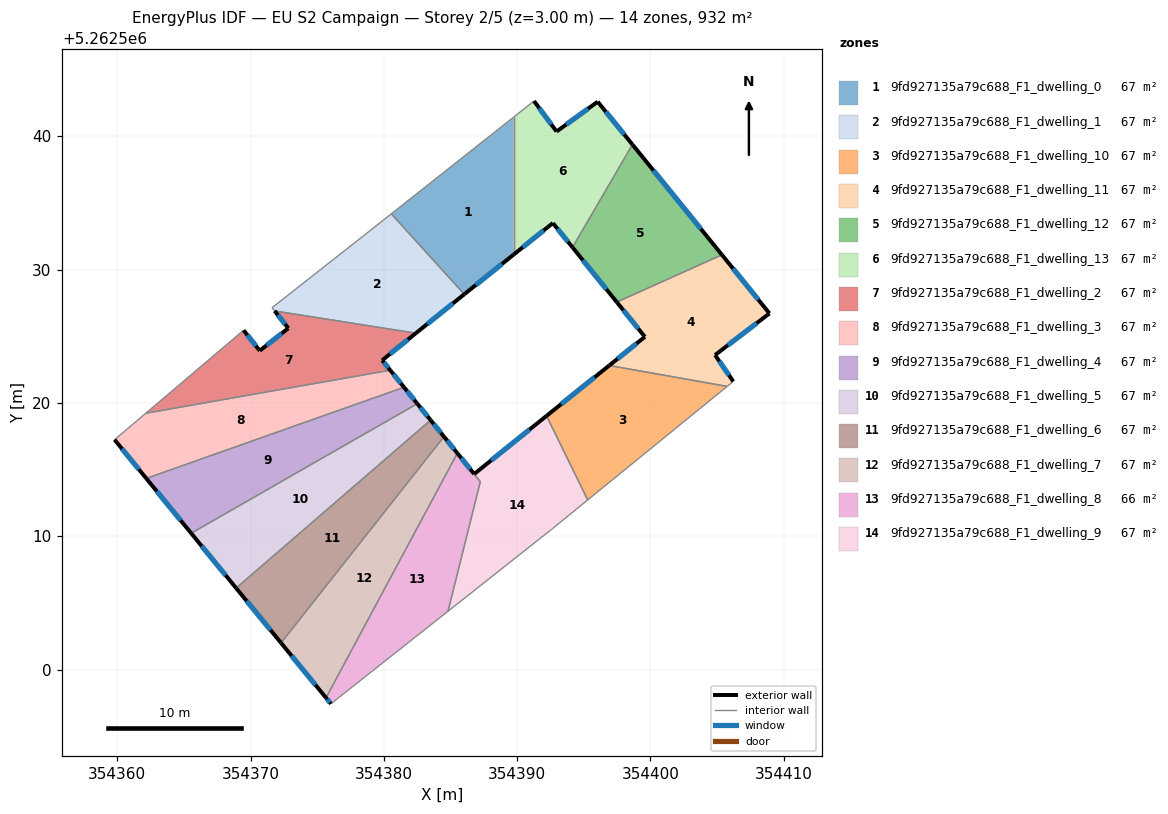
=== STOREY PLAN SPEC (per zone: floor XY polygon, exterior-wall plan segments, windows/doors) ===
zone 1: 9fd927135a79c688_F1_dwelling_0  (66.5 m²)
  floor: (354389.73, 5262541.43) (354389.73, 5262531.12) (354386.03, 5262528.15) (354380.56, 5262534.18)
  exterior wall: (354386.03, 5262528.15) – (354389.73, 5262531.12)  [4.7 m]
    window: (354386.90, 5262528.85) – (354388.86, 5262530.42)  [4.0 m²]
  interior walls: 3
zone 2: 9fd927135a79c688_F1_dwelling_1  (66.5 m²)
  floor: (354380.56, 5262534.18) (354386.03, 5262528.15) (354382.40, 5262525.23) (354371.81, 5262526.90) (354371.62, 5262527.14) (354378.46, 5262532.52)
  exterior wall: (354382.40, 5262525.23) – (354386.03, 5262528.15)  [4.7 m]
    window: (354383.26, 5262525.92) – (354385.18, 5262527.46)  [3.9 m²]
  interior walls: 5
zone 3: 9fd927135a79c688_F1_dwelling_10  (66.6 m²)
  floor: (354405.75, 5262521.24) (354395.29, 5262512.72) (354392.20, 5262519.03) (354396.91, 5262522.81)
  exterior wall: (354396.91, 5262522.81) – (354392.20, 5262519.03)  [6.0 m]
    window: (354395.80, 5262521.92) – (354393.31, 5262519.91)  [5.1 m²]
  interior walls: 3
zone 4: 9fd927135a79c688_F1_dwelling_11  (66.5 m²)
  floor: (354405.36, 5262531.11) (354408.92, 5262526.71) (354404.84, 5262523.59) (354406.21, 5262521.61) (354405.75, 5262521.24) (354396.91, 5262522.81) (354399.58, 5262524.96) (354397.47, 5262527.56)
  exterior wall: (354406.21, 5262521.61) – (354404.84, 5262523.59)  [2.4 m]
    window: (354405.89, 5262522.07) – (354405.16, 5262523.13)  [2.0 m²]
  exterior wall: (354399.58, 5262524.96) – (354396.91, 5262522.81)  [3.4 m]
    window: (354398.95, 5262524.45) – (354397.53, 5262523.31)  [2.9 m²]
  exterior wall: (354397.47, 5262527.56) – (354399.58, 5262524.96)  [3.4 m]
    window: (354397.97, 5262526.95) – (354399.09, 5262525.57)  [2.8 m²]
  exterior wall: (354408.92, 5262526.71) – (354405.36, 5262531.11)  [5.7 m]
    window: (354408.09, 5262527.74) – (354406.20, 5262530.07)  [4.8 m²]
  exterior wall: (354404.84, 5262523.59) – (354408.92, 5262526.71)  [5.1 m]
    window: (354405.80, 5262524.32) – (354407.96, 5262525.98)  [4.3 m²]
  interior walls: 3
zone 5: 9fd927135a79c688_F1_dwelling_12  (66.5 m²)
  floor: (354398.65, 5262539.38) (354405.36, 5262531.11) (354397.47, 5262527.56) (354394.15, 5262531.67)
  exterior wall: (354394.15, 5262531.67) – (354397.47, 5262527.56)  [5.3 m]
    window: (354394.93, 5262530.70) – (354396.69, 5262528.52)  [4.5 m²]
  exterior wall: (354405.36, 5262531.11) – (354398.65, 5262539.38)  [10.7 m]
    window: (354403.78, 5262533.05) – (354400.22, 5262537.43)  [9.0 m²]
  interior walls: 2
zone 6: 9fd927135a79c688_F1_dwelling_13  (66.5 m²)
  floor: (354396.04, 5262542.59) (354398.65, 5262539.38) (354394.15, 5262531.67) (354392.68, 5262533.49) (354389.73, 5262531.12) (354389.73, 5262541.43) (354391.26, 5262542.64) (354392.96, 5262540.35)
  exterior wall: (354396.04, 5262542.59) – (354392.96, 5262540.35)  [3.8 m]
    window: (354395.32, 5262542.07) – (354393.68, 5262540.88)  [3.2 m²]
  exterior wall: (354398.65, 5262539.38) – (354396.04, 5262542.59)  [4.1 m]
    window: (354398.03, 5262540.13) – (354396.65, 5262541.84)  [3.5 m²]
  exterior wall: (354392.68, 5262533.49) – (354394.15, 5262531.67)  [2.3 m]
    window: (354393.02, 5262533.06) – (354393.81, 5262532.09)  [2.0 m²]
  exterior wall: (354389.73, 5262531.12) – (354392.68, 5262533.49)  [3.8 m]
    window: (354390.42, 5262531.67) – (354391.99, 5262532.93)  [3.2 m²]
  exterior wall: (354392.96, 5262540.35) – (354391.26, 5262542.64)  [2.8 m]
    window: (354392.56, 5262540.89) – (354391.66, 5262542.11)  [2.4 m²]
  interior walls: 3
zone 7: 9fd927135a79c688_F1_dwelling_2  (66.5 m²)
  floor: (354382.40, 5262525.23) (354379.88, 5262523.20) (354380.48, 5262522.45) (354362.15, 5262519.22) (354369.48, 5262525.45) (354370.69, 5262523.92) (354372.84, 5262525.60) (354371.81, 5262526.90)
  exterior wall: (354371.81, 5262526.90) – (354372.84, 5262525.60)  [1.7 m]
    window: (354372.05, 5262526.59) – (354372.60, 5262525.90)  [1.4 m²]
  exterior wall: (354379.88, 5262523.20) – (354382.40, 5262525.23)  [3.2 m]
    window: (354380.47, 5262523.68) – (354381.81, 5262524.75)  [2.7 m²]
  exterior wall: (354380.48, 5262522.45) – (354379.88, 5262523.20)  [1.0 m]
    window: (354380.34, 5262522.63) – (354380.02, 5262523.02)  [0.8 m²]
  exterior wall: (354370.69, 5262523.92) – (354369.48, 5262525.45)  [2.0 m]
    window: (354370.41, 5262524.28) – (354369.76, 5262525.09)  [1.6 m²]
  exterior wall: (354372.84, 5262525.60) – (354370.69, 5262523.92)  [2.7 m]
    window: (354372.33, 5262525.20) – (354371.20, 5262524.31)  [2.3 m²]
  interior walls: 3
zone 8: 9fd927135a79c688_F1_dwelling_3  (66.5 m²)
  floor: (354380.48, 5262522.45) (354381.52, 5262521.17) (354362.18, 5262514.33) (354359.80, 5262517.24) (354362.15, 5262519.22)
  exterior wall: (354381.52, 5262521.17) – (354380.48, 5262522.45)  [1.6 m]
    window: (354381.27, 5262521.47) – (354380.72, 5262522.15)  [1.4 m²]
  exterior wall: (354359.80, 5262517.24) – (354362.18, 5262514.33)  [3.8 m]
    window: (354360.36, 5262516.56) – (354361.62, 5262515.02)  [3.2 m²]
  interior walls: 3
zone 9: 9fd927135a79c688_F1_dwelling_4  (66.5 m²)
  floor: (354381.52, 5262521.17) (354382.51, 5262519.94) (354365.55, 5262510.22) (354362.18, 5262514.33)
  exterior wall: (354382.51, 5262519.94) – (354381.52, 5262521.17)  [1.6 m]
    window: (354382.28, 5262520.23) – (354381.75, 5262520.88)  [1.3 m²]
  exterior wall: (354362.18, 5262514.33) – (354365.55, 5262510.22)  [5.3 m]
    window: (354362.97, 5262513.37) – (354364.76, 5262511.19)  [4.5 m²]
  interior walls: 2
zone 10: 9fd927135a79c688_F1_dwelling_5  (66.5 m²)
  floor: (354382.51, 5262519.94) (354383.51, 5262518.71) (354368.92, 5262506.11) (354365.55, 5262510.22)
  exterior wall: (354383.51, 5262518.71) – (354382.51, 5262519.94)  [1.6 m]
    window: (354383.27, 5262519.00) – (354382.74, 5262519.65)  [1.3 m²]
  exterior wall: (354365.55, 5262510.22) – (354368.92, 5262506.11)  [5.3 m]
    window: (354366.34, 5262509.26) – (354368.13, 5262507.08)  [4.5 m²]
  interior walls: 2
zone 11: 9fd927135a79c688_F1_dwelling_6  (66.5 m²)
  floor: (354383.51, 5262518.71) (354384.51, 5262517.47) (354372.29, 5262502.00) (354368.92, 5262506.11)
  exterior wall: (354384.51, 5262517.47) – (354383.51, 5262518.71)  [1.6 m]
    window: (354384.27, 5262517.76) – (354383.74, 5262518.42)  [1.3 m²]
  exterior wall: (354368.92, 5262506.11) – (354372.29, 5262502.00)  [5.3 m]
    window: (354369.71, 5262505.14) – (354371.50, 5262502.96)  [4.5 m²]
  interior walls: 2
zone 12: 9fd927135a79c688_F1_dwelling_7  (66.6 m²)
  floor: (354384.51, 5262517.47) (354385.51, 5262516.23) (354375.66, 5262497.88) (354372.29, 5262502.00)
  exterior wall: (354385.51, 5262516.23) – (354384.51, 5262517.47)  [1.6 m]
    window: (354385.28, 5262516.52) – (354384.75, 5262517.18)  [1.3 m²]
  exterior wall: (354372.29, 5262502.00) – (354375.66, 5262497.88)  [5.3 m]
    window: (354373.08, 5262501.03) – (354374.87, 5262498.85)  [4.5 m²]
  interior walls: 2
zone 13: 9fd927135a79c688_F1_dwelling_8  (66.2 m²)
  floor: (354385.51, 5262516.23) (354387.24, 5262514.09) (354384.81, 5262504.37) (354376.03, 5262497.43) (354375.66, 5262497.88)
  exterior wall: (354375.66, 5262497.88) – (354376.03, 5262497.43)  [0.6 m]
    window: (354375.75, 5262497.77) – (354375.94, 5262497.54)  [0.5 m²]
  exterior wall: (354386.78, 5262514.67) – (354385.51, 5262516.23)  [2.0 m]
    window: (354386.48, 5262515.03) – (354385.81, 5262515.86)  [1.7 m²]
  interior walls: 4
zone 14: 9fd927135a79c688_F1_dwelling_9  (66.9 m²)
  floor: (354392.20, 5262519.03) (354395.29, 5262512.72) (354392.57, 5262510.51) (354384.81, 5262504.37) (354387.24, 5262514.09) (354386.78, 5262514.67)
  exterior wall: (354392.20, 5262519.03) – (354386.78, 5262514.67)  [7.0 m]
    window: (354390.93, 5262518.00) – (354388.05, 5262515.69)  [5.9 m²]
  interior walls: 5

=== DERIVED (storey summary) ===
Building: EU S2 Campaign
Storey: 2 of 5  (floor level z = 3.00 m)
Storey gross floor area: 931.6 m²
Zones on this storey: 14
  - 9fd927135a79c688_F1_dwelling_0: floor 66.5 m²; exterior wall 4.7 m (14.2 m²); 1 window(s) 4.0 m²; WWR 28.1%
  - 9fd927135a79c688_F1_dwelling_1: floor 66.5 m²; exterior wall 4.7 m (14.0 m²); 1 window(s) 3.9 m²; WWR 28.1%
  - 9fd927135a79c688_F1_dwelling_10: floor 66.6 m²; exterior wall 6.0 m (18.1 m²); 1 window(s) 5.1 m²; WWR 28.1%
  - 9fd927135a79c688_F1_dwelling_11: floor 66.5 m²; exterior wall 20.0 m (59.9 m²); 5 window(s) 16.9 m²; WWR 28.1%
  - 9fd927135a79c688_F1_dwelling_12: floor 66.5 m²; exterior wall 15.9 m (47.8 m²); 2 window(s) 13.4 m²; WWR 28.1%
  - 9fd927135a79c688_F1_dwelling_13: floor 66.5 m²; exterior wall 16.9 m (50.8 m²); 5 window(s) 14.3 m²; WWR 28.1%
  - 9fd927135a79c688_F1_dwelling_2: floor 66.5 m²; exterior wall 10.5 m (31.6 m²); 5 window(s) 8.9 m²; WWR 28.1%
  - 9fd927135a79c688_F1_dwelling_3: floor 66.5 m²; exterior wall 5.4 m (16.2 m²); 2 window(s) 4.6 m²; WWR 28.1%
  - 9fd927135a79c688_F1_dwelling_4: floor 66.5 m²; exterior wall 6.9 m (20.7 m²); 2 window(s) 5.8 m²; WWR 28.1%
  - 9fd927135a79c688_F1_dwelling_5: floor 66.5 m²; exterior wall 6.9 m (20.7 m²); 2 window(s) 5.8 m²; WWR 28.1%
  - 9fd927135a79c688_F1_dwelling_6: floor 66.5 m²; exterior wall 6.9 m (20.7 m²); 2 window(s) 5.8 m²; WWR 28.1%
  - 9fd927135a79c688_F1_dwelling_7: floor 66.6 m²; exterior wall 6.9 m (20.8 m²); 2 window(s) 5.8 m²; WWR 28.1%
  - 9fd927135a79c688_F1_dwelling_8: floor 66.2 m²; exterior wall 2.6 m (7.8 m²); 2 window(s) 2.2 m²; WWR 28.1%
  - 9fd927135a79c688_F1_dwelling_9: floor 66.9 m²; exterior wall 7.0 m (20.9 m²); 1 window(s) 5.9 m²; WWR 28.1%
Zone adjacency (shared interzone walls):
  - 9fd927135a79c688_F1_dwelling_0 ↔ 9fd927135a79c688_F1_dwelling_1
  - 9fd927135a79c688_F1_dwelling_0 ↔ 9fd927135a79c688_F1_dwelling_13
  - 9fd927135a79c688_F1_dwelling_1 ↔ 9fd927135a79c688_F1_dwelling_2
  - 9fd927135a79c688_F1_dwelling_10 ↔ 9fd927135a79c688_F1_dwelling_11
  - 9fd927135a79c688_F1_dwelling_10 ↔ 9fd927135a79c688_F1_dwelling_9
  - 9fd927135a79c688_F1_dwelling_11 ↔ 9fd927135a79c688_F1_dwelling_12
  - 9fd927135a79c688_F1_dwelling_12 ↔ 9fd927135a79c688_F1_dwelling_13
  - 9fd927135a79c688_F1_dwelling_2 ↔ 9fd927135a79c688_F1_dwelling_3
  - 9fd927135a79c688_F1_dwelling_3 ↔ 9fd927135a79c688_F1_dwelling_4
  - 9fd927135a79c688_F1_dwelling_4 ↔ 9fd927135a79c688_F1_dwelling_5
  - 9fd927135a79c688_F1_dwelling_5 ↔ 9fd927135a79c688_F1_dwelling_6
  - 9fd927135a79c688_F1_dwelling_6 ↔ 9fd927135a79c688_F1_dwelling_7
  - 9fd927135a79c688_F1_dwelling_7 ↔ 9fd927135a79c688_F1_dwelling_8
  - 9fd927135a79c688_F1_dwelling_8 ↔ 9fd927135a79c688_F1_dwelling_9